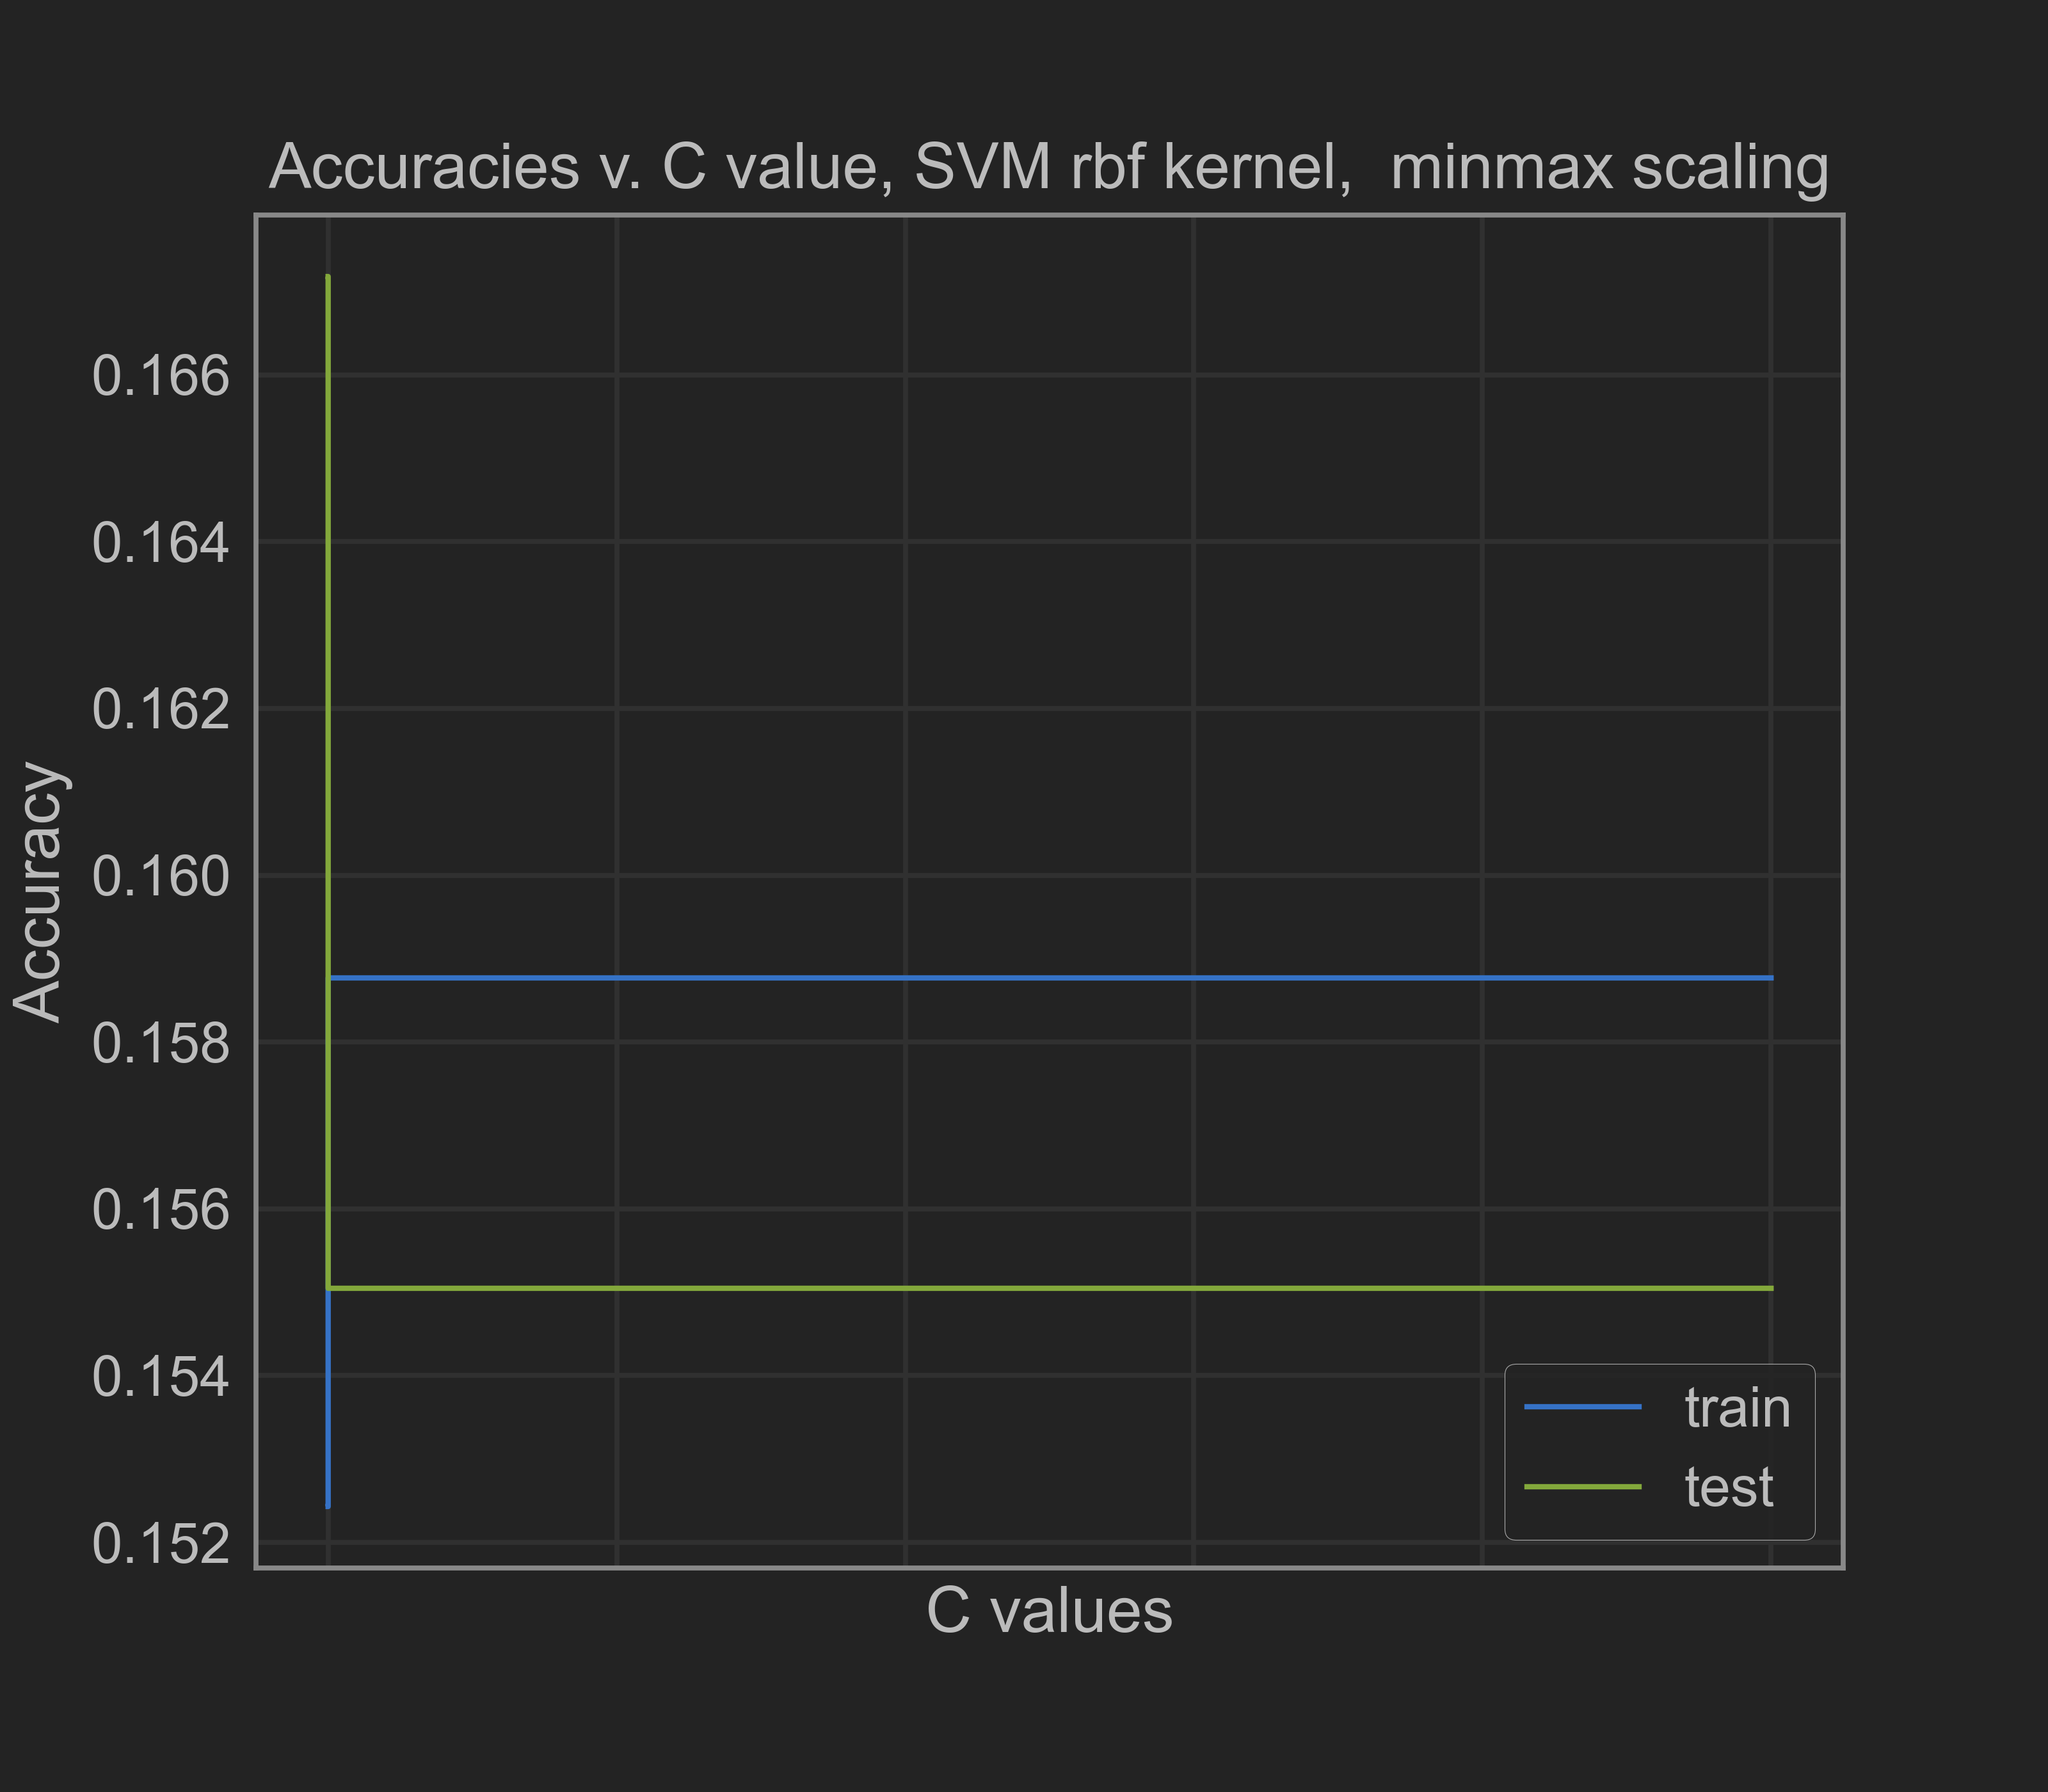

The table this chart was drawn from, first rows:
0.001, 0.1524312511382262, 0.16717791411042945
0.01, 0.1524, 0.1672
0.1, 0.1524, 0.1672
1.0, 0.1524, 0.1672
10.0, 0.1588, 0.155
100.0, 0.1588, 0.155
1000, 0.1588, 0.155
10000000, 0.1588, 0.155
